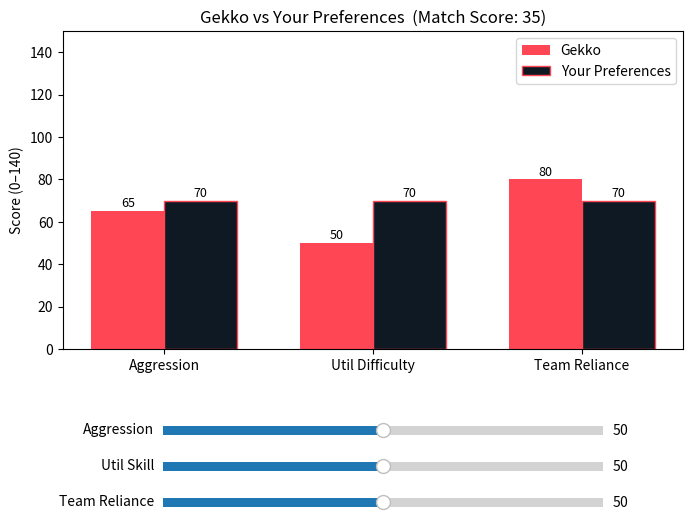

This figure's Python source:
"""
Valorant Agent Picker — Interactive Slider Version
"""

import numpy as np
import matplotlib.pyplot as plt
from matplotlib.widgets import Slider

# ----- agent_name: (aggression, difficulty of mastering util, team reliability)
agent_stats = {
    "Brimstone": (40, 35, 100),
    "Viper": (20, 105, 125),
    "Omen": (70, 100, 85),
    "Killjoy": (10, 80, 120),
    "Cypher": (15, 95, 115),
    "Sova": (35, 110, 130),
    "Sage": (5, 25, 140),
    "Phoenix": (95, 20, 30),
    "Jett": (135, 85, 5),
    "Reyna": (140, 15, 0),
    "Raze": (130, 70, 20),
    "Breach": (90, 90, 135),
    "Skye": (80, 75, 110),
    "Yoru": (115, 140, 15),
    "Astra": (0, 135, 105),
    "KAY/O": (100, 65, 90),
    "Chamber": (75, 55, 10),
    "Neon": (125, 95, 25),
    "Fade": (50, 85, 95),
    "Harbor": (25, 120, 100),
    "Gekko": (65, 50, 80),
    "Deadlock": (30, 60, 75),
    "Iso": (120, 45, 35),
    "Clove": (105, 40, 50),
    "Vyse": (45, 125, 70),
    "Tejo": (55, 130, 65),
    "Waylay": (110, 115, 40),
    "Veto": (60, 100, 110),
    "Miks": (85, 90, 95),
}

CATEGORIES = ["Aggression", "Util Difficulty", "Team Reliance"]


def find_best_agent(user_aggression, user_skill, user_team):
    """Return (agent_name, score) for the closest stat match using Manhattan distance."""
    best_agent, best_score = None, float("inf")
    for agent, (a, s, t) in agent_stats.items():
        score = abs(user_aggression - a) + abs(user_skill - s) + abs(user_team - t)
        if score < best_score:
            best_agent, best_score = agent, score
    return best_agent, best_score


# ---------- Set up figure ----------
fig, ax = plt.subplots(figsize=(8, 6))
plt.subplots_adjust(bottom=0.35)  # leave room for sliders

x = np.arange(len(CATEGORIES))
width = 0.35

# Initial slider values (0-100 scale, will be rescaled to 0-140 for matching)
init_aggression = 50
init_skill = 50
init_team = 50


def rescale(v):
    """0-100 slider value -> 0-140 stat scale."""
    return round(v * 140 / 100)


def get_current_match():
    a = rescale(slider_aggression.val)
    s = rescale(slider_skill.val)
    t = rescale(slider_team.val)
    return find_best_agent(a, s, t), (a, s, t)


# Initial computation (sliders not created yet, so compute manually first)
init_a, init_s, init_t = rescale(init_aggression), rescale(init_skill), rescale(init_team)
best_agent, best_score = find_best_agent(init_a, init_s, init_t)
agent_values = agent_stats[best_agent]
user_values = (init_a, init_s, init_t)

bars1 = ax.bar(x - width / 2, agent_values, width, label=best_agent, color="#ff4655")
bars2 = ax.bar(x + width / 2, user_values, width, label="Your Preferences",
               color="#0f1923", edgecolor="#ff4655")

ax.set_ylabel("Score (0–140)")
title = ax.set_title(f"{best_agent} vs Your Preferences  (Match Score: {best_score})")
ax.set_xticks(x)
ax.set_xticklabels(CATEGORIES)
ax.set_ylim(0, 150)
ax.legend(loc="upper right")

labels1 = [ax.annotate(f"{v}", xy=(b.get_x() + b.get_width() / 2, v),
                        xytext=(0, 3), textcoords="offset points", ha="center", fontsize=9)
           for b, v in zip(bars1, agent_values)]
labels2 = [ax.annotate(f"{v}", xy=(b.get_x() + b.get_width() / 2, v),
                        xytext=(0, 3), textcoords="offset points", ha="center", fontsize=9)
           for b, v in zip(bars2, user_values)]

# ---------- Sliders ----------
ax_aggression = plt.axes([0.25, 0.20, 0.55, 0.03])
ax_skill = plt.axes([0.25, 0.14, 0.55, 0.03])
ax_team = plt.axes([0.25, 0.08, 0.55, 0.03])

slider_aggression = Slider(ax_aggression, "Aggression", 0, 100, valinit=init_aggression, valstep=1)
slider_skill = Slider(ax_skill, "Util Skill", 0, 100, valinit=init_skill, valstep=1)
slider_team = Slider(ax_team, "Team Reliance", 0, 100, valinit=init_team, valstep=1)


def update(_):
    global bars1, bars2, labels1, labels2

    (agent, score), (a, s, t) = get_current_match()
    new_agent_values = agent_stats[agent]
    new_user_values = (a, s, t)

    for bar, val in zip(bars1, new_agent_values):
        bar.set_height(val)
    for bar, val in zip(bars2, new_user_values):
        bar.set_height(val)

    # Update value labels
    for lbl in labels1 + labels2:
        lbl.remove()
    labels1[:] = [ax.annotate(f"{v}", xy=(b.get_x() + b.get_width() / 2, v),
                               xytext=(0, 3), textcoords="offset points", ha="center", fontsize=9)
                  for b, v in zip(bars1, new_agent_values)]
    labels2[:] = [ax.annotate(f"{v}", xy=(b.get_x() + b.get_width() / 2, v),
                               xytext=(0, 3), textcoords="offset points", ha="center", fontsize=9)
                  for b, v in zip(bars2, new_user_values)]

    bars1.set_label(agent)
    ax.legend(loc="upper right")
    title.set_text(f"{agent} vs Your Preferences  (Match Score: {score})")
    fig.canvas.draw_idle()


slider_aggression.on_changed(update)
slider_skill.on_changed(update)
slider_team.on_changed(update)

plt.show()
